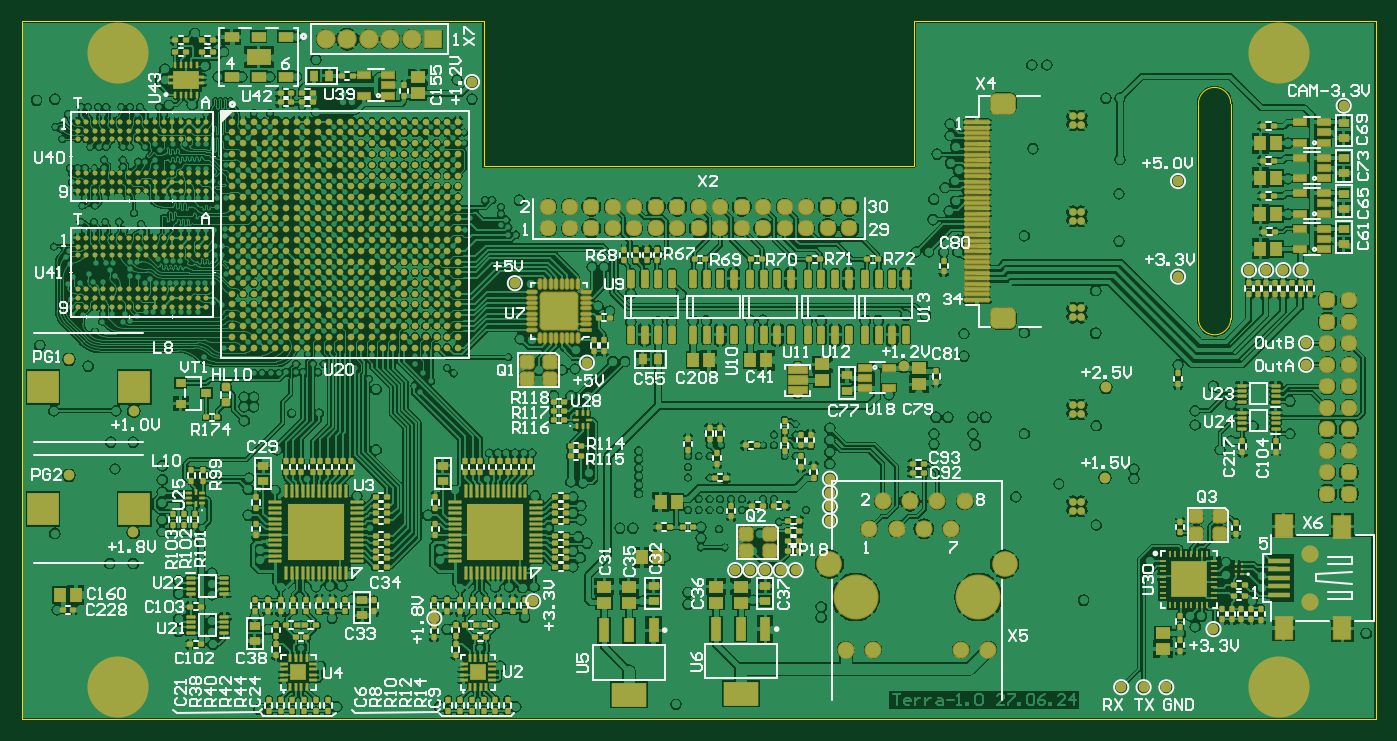
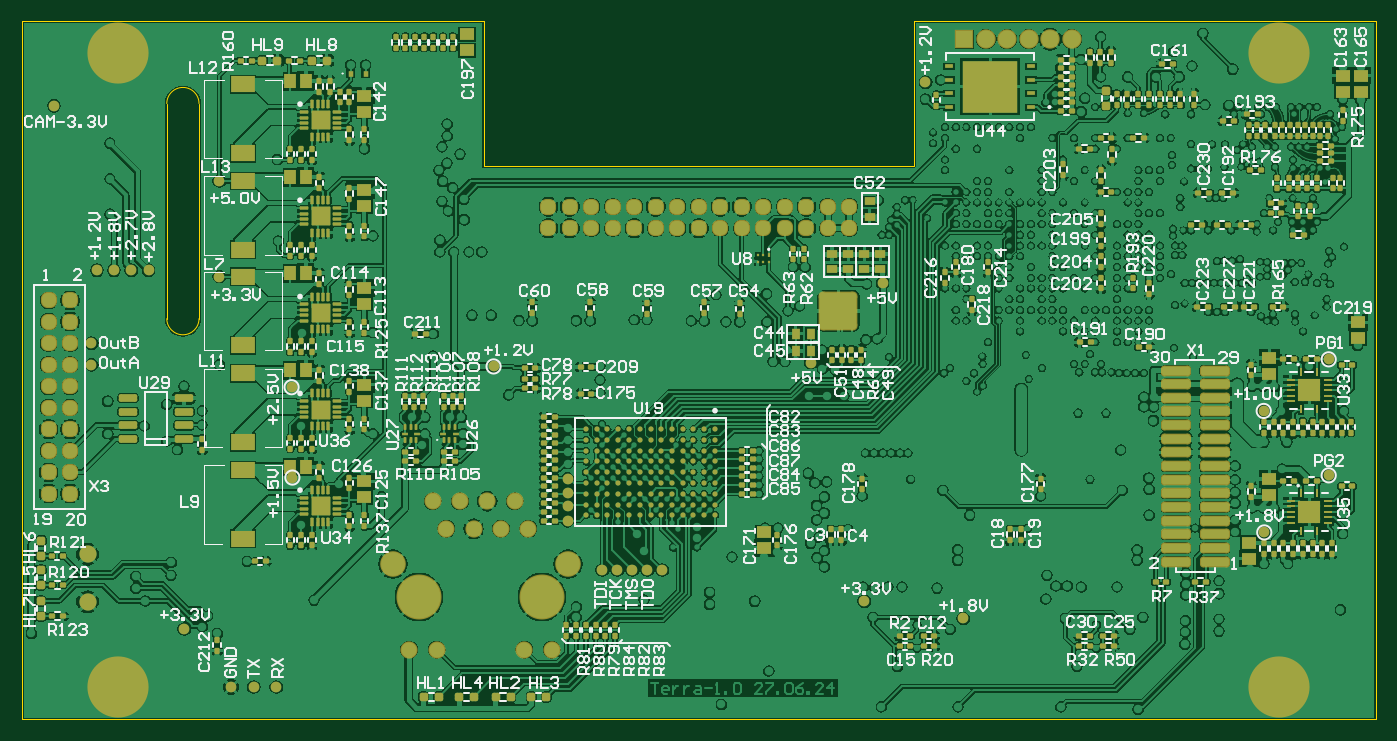
Circuit board: 7 layer files. Board 126.0 x 65.0 mm.
- bottom_copper: Terra.GBL (408626 bytes)
- bottom_silk: Terra.GBO (68086 bytes)
- bottom_mask: Terra.GBS (22559 bytes)
- outline: Terra.GKO (700 bytes)
- top_copper: Terra.GTL (414350 bytes)
- top_silk: Terra.GTO (52667 bytes)
- top_mask: Terra.GTS (36024 bytes)

=== bottom_copper: Terra.GBL (408626 bytes, source omitted) ===
=== bottom_silk: Terra.GBO (68086 bytes, source omitted) ===
=== bottom_mask: Terra.GBS (22559 bytes, source omitted) ===
=== outline: Terra.GKO ===
G04*
G04 #@! TF.GenerationSoftware,Altium Limited,Altium Designer,20.2.6 (244)*
G04*
G04 Layer_Color=16711935*
%FSLAX23Y23*%
%MOIN*%
G70*
G04*
G04 #@! TF.SameCoordinates,F235569B-96E3-43D4-9936-A0CE46486E29*
G04*
G04*
G04 #@! TF.FilePolarity,Positive*
G04*
G01*
G75*
%ADD128C,0.004*%
D128*
X417Y2441D02*
G03*
X417Y2441I-63J0D01*
G01*
X4669Y118D02*
G03*
X4669Y118I-63J0D01*
G01*
Y2441D02*
G03*
X4669Y2441I-63J0D01*
G01*
X4429Y2256D02*
G03*
X4311Y2256I-59J0D01*
G01*
Y1468D02*
G03*
X4429Y1468I59J0D01*
G01*
X1693Y2028D02*
Y2559D01*
X-0Y-0D02*
Y2559D01*
X1693D01*
X-0Y-0D02*
X4961D01*
X4429Y1468D02*
Y2256D01*
X4311Y1468D02*
Y2256D01*
X1693Y2028D02*
X3268D01*
Y2559D01*
X4961D01*
Y-0D02*
Y2559D01*
M02*

=== top_copper: Terra.GTL (414350 bytes, source omitted) ===
=== top_silk: Terra.GTO (52667 bytes, source omitted) ===
=== top_mask: Terra.GTS (36024 bytes, source omitted) ===
